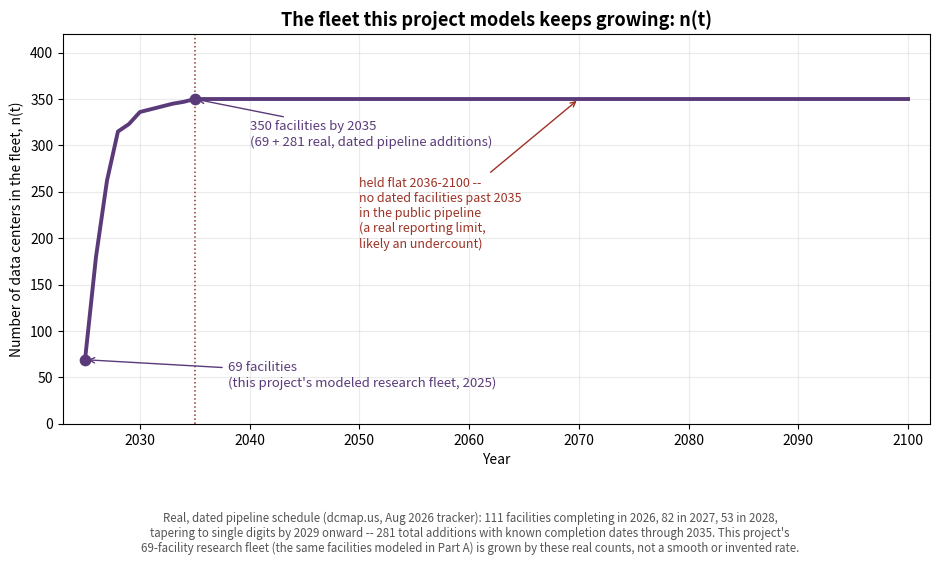

This chart was generated by the following Python code: (Note: this script raises an exception after producing the figure.)
"""Simple standalone n(t) chart for the walkthrough intro (Sec 2): real,
dated U.S. data-center pipeline schedule (dcmap.us, Aug 2026 tracker)
applied on top of this project's real, modeled 69-facility research fleet, replacing the
earlier illustrative "linear to 700 by 2100" placeholder."""
import matplotlib
matplotlib.use("Agg")
import matplotlib.pyplot as plt

years = list(range(2025, 2101))
cum = {2025: 0, 2026: 111, 2027: 193, 2028: 246, 2029: 254, 2030: 267,
       2031: 270, 2032: 273, 2033: 276, 2034: 278, 2035: 281}
n = []
last = 0
for y in years:
    if y in cum:
        last = cum[y]
    n.append(69 + last)

fig, ax = plt.subplots(figsize=(9.5, 5.6))
ax.plot(years, n, color="#5b3a7a", lw=2.8)
ax.axvline(2035, color="#9c3226", lw=1.1, linestyle=":")
ax.scatter([2025], [69], color="#5b3a7a", zorder=5, s=55)
ax.annotate("69 facilities\n(this project's modeled research fleet, 2025)", xy=(2025, 69),
            xytext=(2038, 40), fontsize=9.5, color="#5b3a7a",
            arrowprops=dict(arrowstyle="->", color="#5b3a7a"))
ax.scatter([2035], [350], color="#5b3a7a", zorder=5, s=55)
ax.annotate("350 facilities by 2035\n(69 + 281 real, dated pipeline additions)", xy=(2035, 350),
            xytext=(2040, 300), fontsize=9.5, color="#5b3a7a", ha="left",
            arrowprops=dict(arrowstyle="->", color="#5b3a7a"))
ax.annotate("held flat 2036-2100 --\nno dated facilities past 2035\nin the public pipeline\n(a real reporting limit,\nlikely an undercount)", xy=(2070, 350),
            xytext=(2050, 190), fontsize=9, color="#9c3226", ha="left",
            arrowprops=dict(arrowstyle="->", color="#9c3226"))

ax.set_xlabel("Year")
ax.set_ylabel("Number of data centers in the fleet, n(t)")
ax.set_title("The fleet this project models keeps growing: n(t)", fontsize=13, fontweight="bold")
ax.grid(alpha=0.25)
ax.set_ylim(0, 420)
ax.set_xlim(2023, 2102)
plt.tight_layout(rect=[0, 0.13, 1, 1])
fig.text(0.5, 0.005,
         "Real, dated pipeline schedule (dcmap.us, Aug 2026 tracker): 111 facilities completing in 2026, 82 in 2027, 53 in 2028,\n"
         "tapering to single digits by 2029 onward -- 281 total additions with known completion dates through 2035. This project's\n"
         "69-facility research fleet (the same facilities modeled in Part A) is grown by these real counts, not a smooth or invented rate.",
         ha="center", fontsize=8.3, color="#555")
plt.savefig("../results/stage3/fleet_growth_nt_simple.png", dpi=150, bbox_inches="tight")
# Also save under the exact filename main.tex's Fig. fig:nt (left panel)
# includes (figures/nt_mw_dual_axis.png).
plt.savefig("../overleaf_final/figures/nt_mw_dual_axis.png", dpi=150, bbox_inches="tight")
print("saved")
